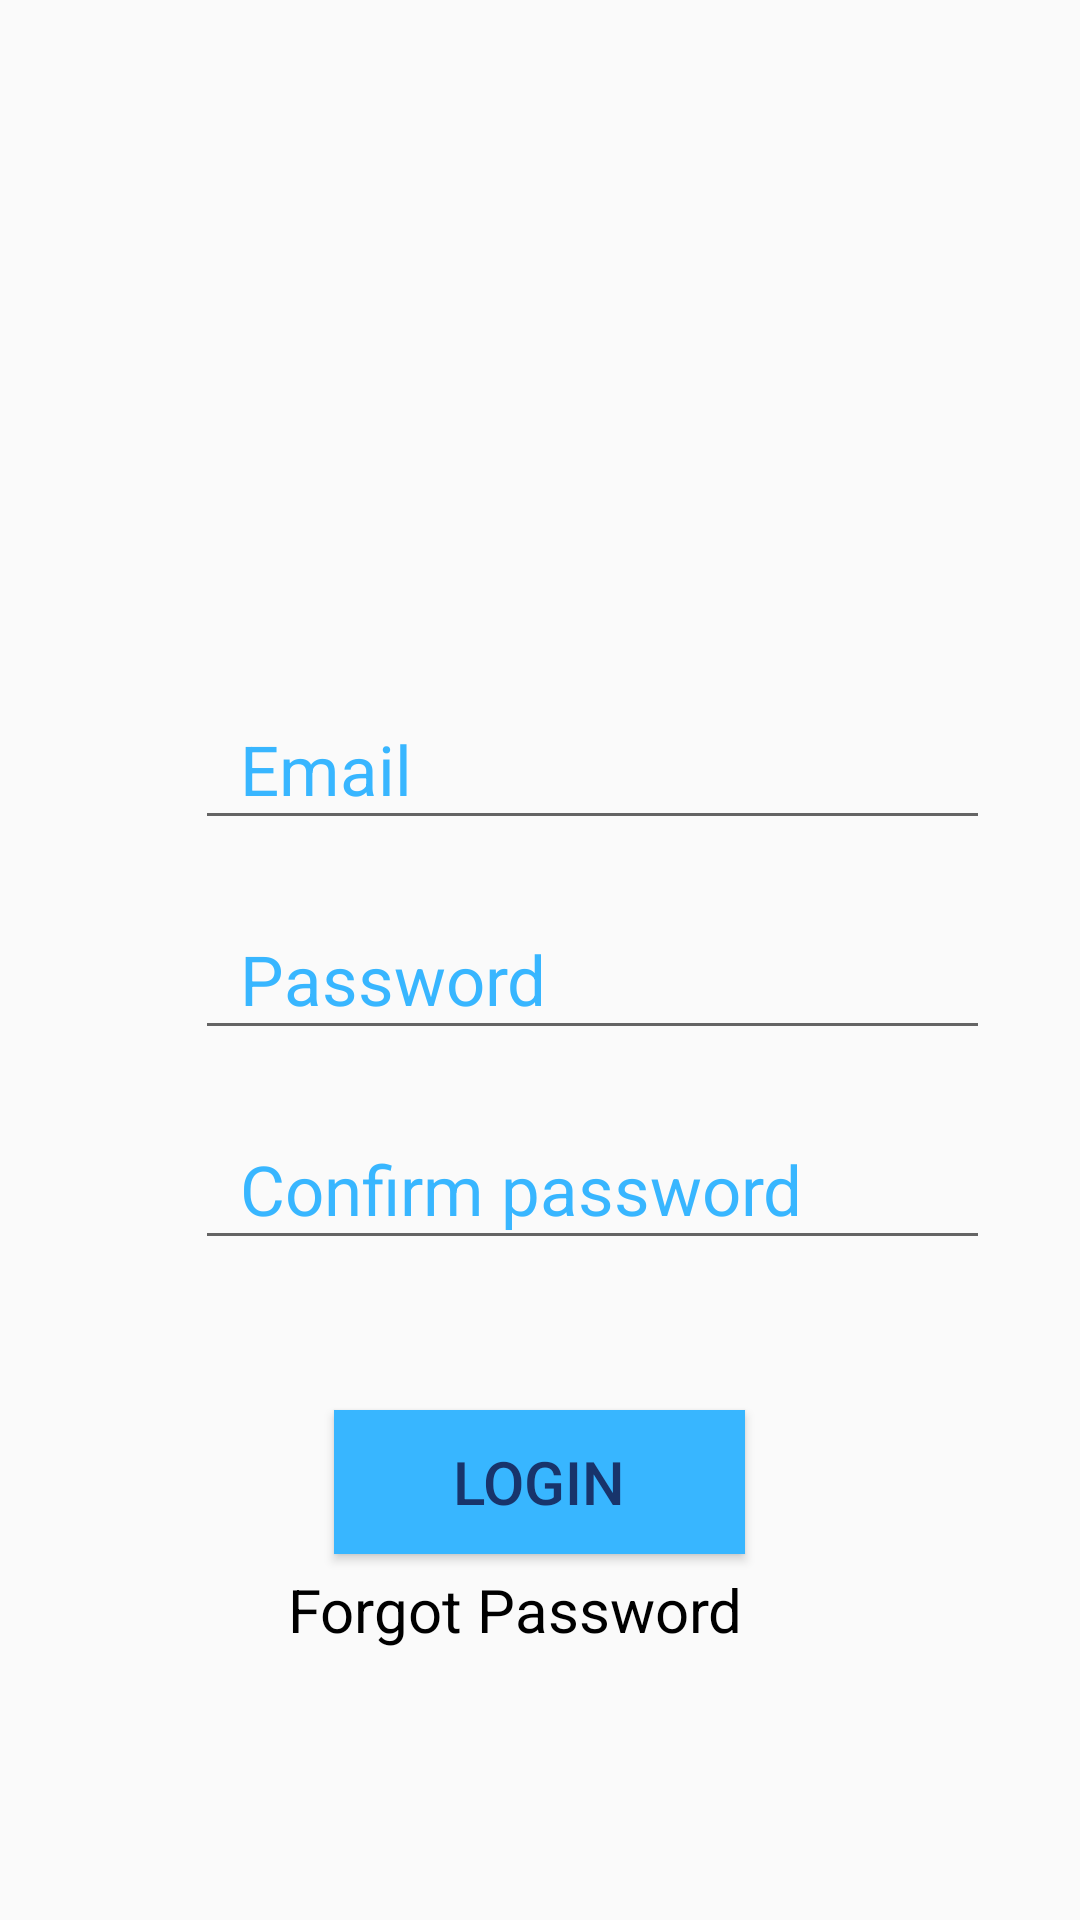

Reconstruct the res/layout file that produces this screen, plus the resources it refers to.
<!-- AndroidManifest.xml: application theme Theme.CarbonJava -->
<!-- res/layout/activity_main.xml -->
<?xml version="1.0" encoding="utf-8"?>
<LinearLayout xmlns:android="http://schemas.android.com/apk/res/android"
    xmlns:tools="http://schemas.android.com/tools"
    android:layout_width="match_parent"
    android:layout_height="match_parent"
    android:orientation="vertical"
    android:gravity="top"
    android:background="@drawable/backgroundloginpage"
    tools:context=".LogInActivity">

    <EditText
        android:id="@+id/editTextEmailLogin"
        android:layout_width="265dp"
        android:layout_height="50dp"
        android:layout_marginHorizontal="65dp"
        android:layout_marginTop="230dp"
        android:hint="@string/email_log_in"
        android:inputType="textEmailAddress"
        android:paddingStart="15dp"
        android:textColor="#38B6FF"
        android:textColorHint="#38B6FF"
        android:textSize="23sp"
        android:autofillHints="Email"
        tools:ignore="RtlSymmetry" />

    <EditText
        android:id="@+id/editTextPasswordLogin"
        android:layout_width="265dp"
        android:layout_height="50dp"
        android:layout_gravity="center_vertical"
        android:layout_marginHorizontal="65dp"
        android:layout_marginTop="20dp"
        android:hint="@string/password"
        android:inputType="textPassword"
        android:paddingStart="15dp"
        android:textColor="#38B6FF"
        android:textColorHint="#38B6FF"
        android:textSize="23sp"
        android:autofillHints="Password"
        tools:ignore="RtlSymmetry" />

    <EditText
        android:id="@+id/editTextPasswordLoginConfirm"
        android:layout_width="265dp"
        android:layout_height="50dp"
        android:layout_gravity="bottom"
        android:layout_marginHorizontal="65dp"
        android:layout_marginTop="20dp"
        android:hint="@string/confirm_password"
        android:inputType="textPassword"
        android:paddingStart="15dp"
        android:textColor="#38B6FF"
        android:textColorHint="#38B6FF"
        android:textSize="23sp"
        android:autofillHints="Confirm password"
        tools:ignore="RtlSymmetry" />

    <Button
        android:id="@+id/buttonlogin"
        android:layout_width="137dp"
        android:layout_height="wrap_content"
        android:layout_gravity="center"
        android:layout_marginTop="50dp"
        android:background="#38B6FF"
        android:gravity="center"
        android:onClick="login"
        android:text="@string/login_main"
        android:textColor="#18346B"
        android:textSize="20sp" />

    <TextView
        android:layout_width="168dp"
        android:layout_height="50dp"
        android:layout_marginTop="5dp"
        android:minHeight="40dp"
        android:layout_gravity="center"
        android:layout_marginBottom="30dp"
        android:onClick="ForgotPass"
        android:text="@string/forgot_password"
        android:textColor="@color/black"
        android:textSize="20sp" />

</LinearLayout>
<!-- resources referenced by this layout -->
<resources>
  <color name="black">#FF000000</color>
  <string name="confirm_password">Confirm password</string>
  <string name="email_log_in">Email</string>
  <string name="forgot_password">Forgot Password</string>
  <string name="login_main">Login</string>
  <string name="password">Password</string>
  <style name="Theme.CarbonJava" parent="Theme.AppCompat.Light.DarkActionBar">
          
          <item name="colorPrimary">@color/purple_500</item>
          <item name="colorPrimaryVariant">@color/purple_700</item>
          <item name="colorOnPrimary">@color/white</item>
          
          <item name="colorSecondary">@color/teal_200</item>
          <item name="colorSecondaryVariant">@color/teal_700</item>
          <item name="colorOnSecondary">@color/black</item>
          
          <item name="android:statusBarColor" tools:targetApi="l">?attr/colorPrimaryVariant</item>
          
      </style>
  <color name="purple_500">#FF6200EE</color>
  <color name="purple_700">#FF3700B3</color>
  <color name="white">#FFFFFFFF</color>
  <color name="teal_200">#FF03DAC5</color>
  <color name="teal_700">#FF018786</color>
</resources>
